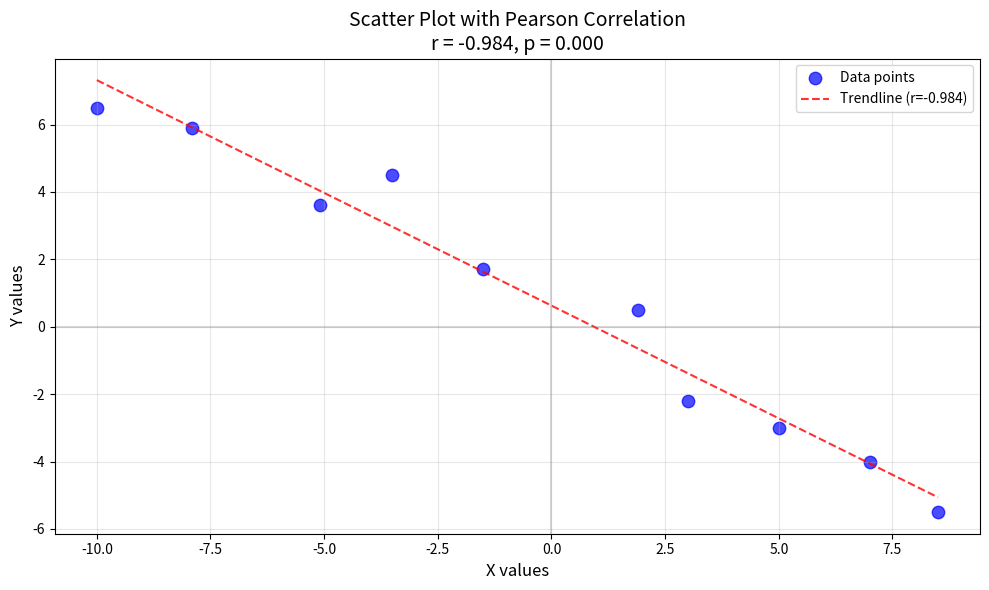

The matplotlib source for this figure:
import numpy as np
from scipy.stats import pearsonr
import matplotlib.pyplot as plt

# My data from assignment
x = np.array([-10.00, -7.90, -5.10, -3.50, -1.50, 1.90, 3.00, 5.00, 7.00, 8.50])
y = np.array([6.50, 5.90, 3.60, 4.50, 1.70, 0.50, -2.20, -3.00, -4.00, -5.50])

# Calculate correlation
r, p_value = pearsonr(x, y)
print(f"Pearson correlation coefficient (r): {r:.3f}")
print(f"P-value: {p_value:.3f}")

# Interpretation
if abs(r) < 0.3:
    strength = "weak"
elif abs(r) < 0.7:
    strength = "moderate"
else:
    strength = "strong"

direction = "negative" if r < 0 else "positive"
print(f"\nInterpretation: {strength} {direction} correlation")

if p_value < 0.05:
    print("Statistically significant at 95% confidence level")
else:
    print("NOT statistically significant at 95% confidence level")

# Create visualization
plt.figure(figsize=(10, 6))
plt.scatter(x, y, color='blue', s=80, alpha=0.7, label='Data points')

# Add trendline
z = np.polyfit(x, y, 1)
p = np.poly1d(z)
plt.plot(x, p(x), "r--", alpha=0.8, label=f'Trendline (r={r:.3f})')

plt.axhline(y=0, color='gray', linestyle='-', alpha=0.3)
plt.axvline(x=0, color='gray', linestyle='-', alpha=0.3)
plt.xlabel('X values', fontsize=12)
plt.ylabel('Y values', fontsize=12)
plt.title(f'Scatter Plot with Pearson Correlation\nr = {r:.3f}, p = {p_value:.3f}', fontsize=14)
plt.legend()
plt.grid(True, alpha=0.3)
plt.tight_layout()
plt.show()
